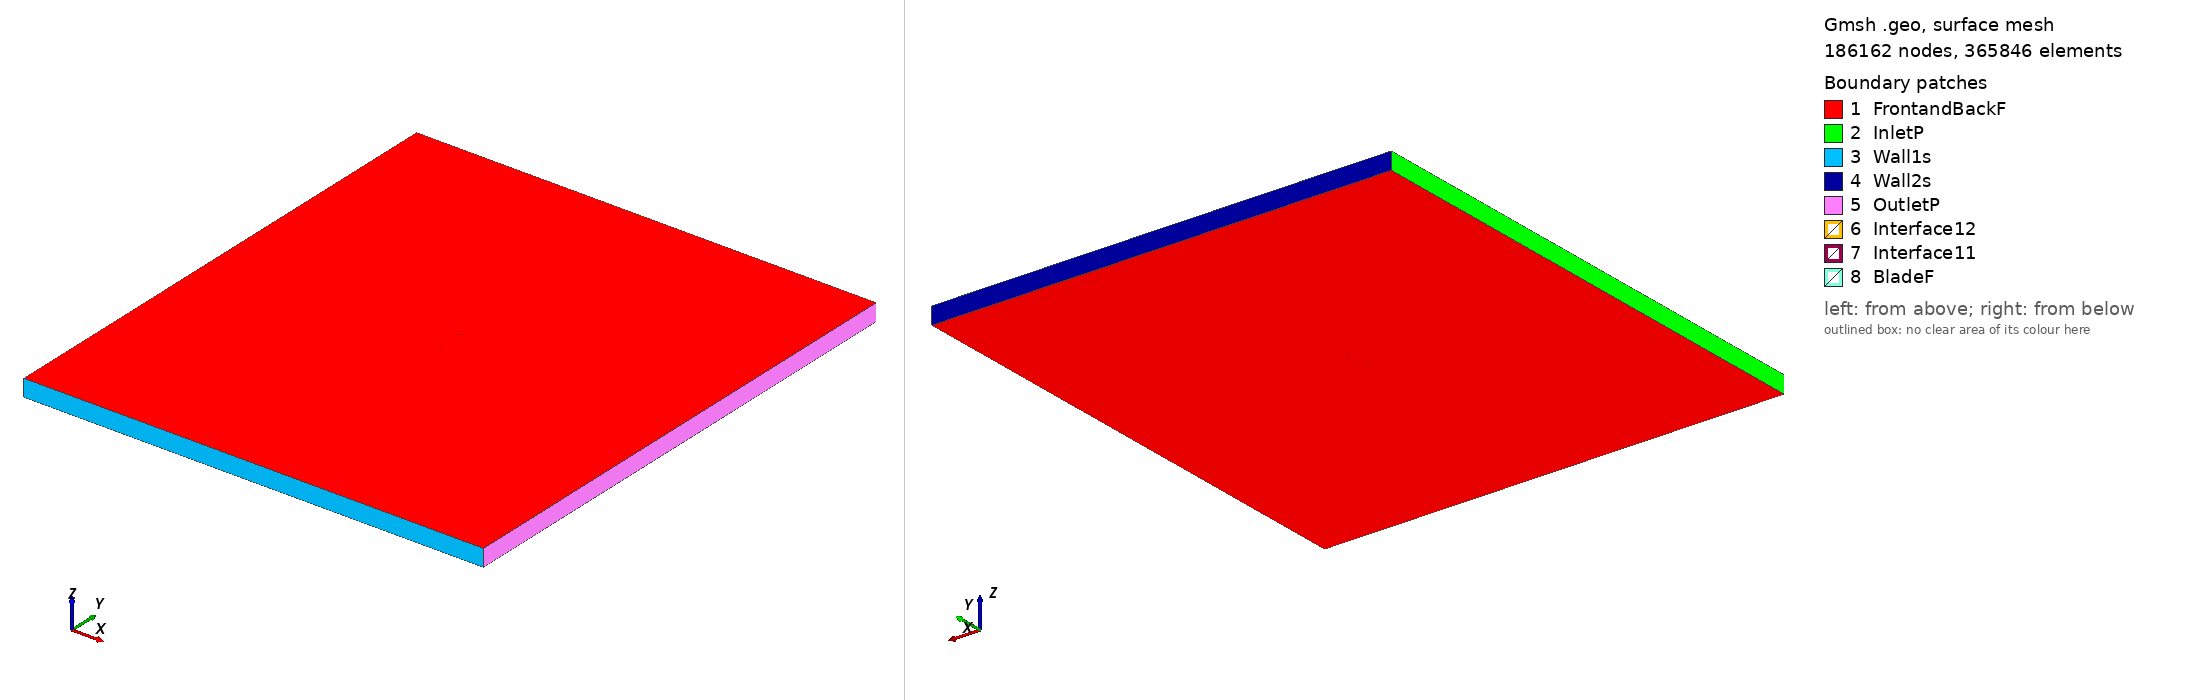

Gmsh geometry script, surface-meshed: 186162 nodes, 365846 surface elements. Boundary patches (legend numbers): 1 FrontandBackF, 2 InletP, 3 Wall1s, 4 Wall2s, 5 OutletP, 6 Interface12, 7 Interface11, 8 BladeF. Left view from above one corner, right view from below the opposite corner. Legend entries are the model's physical surfaces. The drawing asked Gmsh for element sizes between 1% and 20% of the model's largest extent; the script's own settings can give other sizes.

=== coanda3_tsr_0.76433_aoa_1.2677.geo (drawn) ===
SetFactory("OpenCASCADE");

Point(1) = {0.074970, 0.737942, 0, 1.0};
Point(2) = {0.071517, 0.738761, 0, 1.0};
Point(3) = {0.063839, 0.740397, 0, 1.0};
Point(4) = {0.048477, 0.743359, 0, 1.0};
Point(5) = {0.033098, 0.745582, 0, 1.0};
Point(6) = {0.017711, 0.747434, 0, 1.0};
Point(7) = {0.002315, 0.748855, 0, 1.0};
Point(8) = {-0.013096, 0.749659, 0, 1.0};
Point(9) = {-0.028516, 0.750000, 0, 1.0};
Point(10) = {-0.043946, 0.749879, 0, 1.0};
Point(11) = {-0.051672, 0.749355, 0, 1.0};
Point(12) = {-0.059408, 0.748369, 0, 1.0};
Point(13) = {-0.063283, 0.747530, 0, 1.0};
Point(14) = {-0.067166, 0.746381, 0, 1.0};
Point(15) = {-0.071061, 0.744647, 0, 1.0};
Point(16) = {-0.073015, 0.743502, 0, 1.0};
Point(17) = {-0.074982, 0.741771, 0, 1.0};
Point(18) = {-0.073076, 0.740727, 0, 1.0};
Point(19) = {-0.071166, 0.739913, 0, 1.0};
Point(20) = {-0.067328, 0.739057, 0, 1.0};
Point(21) = {-0.063473, 0.738971, 0, 1.0};
Point(22) = {-0.059612, 0.739117, 0, 1.0};
Point(23) = {-0.051894, 0.739332, 0, 1.0};
Point(24) = {-0.044180, 0.739316, 0, 1.0};
Point(25) = {-0.028755, 0.739206, 0, 1.0};
Point(26) = {-0.013334, 0.738865, 0, 1.0};
Point(27) = {0.002086, 0.738523, 0, 1.0};
Point(28) = {0.017499, 0.737874, 0, 1.0};
Point(29) = {0.032913, 0.737224, 0, 1.0};
Point(30) = {0.048323, 0.736420, 0, 1.0};
Point(31) = {0.063750, 0.736387, 0, 1.0};
Point(32) = {0.071464, 0.736371, 0, 1.0};
Point(33) = {0.074938, 0.736467, 0, 1.0};
Point(34) = {-0.074970, -0.737942, 0, 1.0};
Point(35) = {-0.071517, -0.738761, 0, 1.0};
Point(36) = {-0.063839, -0.740397, 0, 1.0};
Point(37) = {-0.048477, -0.743359, 0, 1.0};
Point(38) = {-0.033098, -0.745582, 0, 1.0};
Point(39) = {-0.017711, -0.747434, 0, 1.0};
Point(40) = {-0.002315, -0.748855, 0, 1.0};
Point(41) = {0.013096, -0.749659, 0, 1.0};
Point(42) = {0.028516, -0.750000, 0, 1.0};
Point(43) = {0.043946, -0.749879, 0, 1.0};
Point(44) = {0.051672, -0.749355, 0, 1.0};
Point(45) = {0.059408, -0.748369, 0, 1.0};
Point(46) = {0.063283, -0.747530, 0, 1.0};
Point(47) = {0.067166, -0.746381, 0, 1.0};
Point(48) = {0.071061, -0.744647, 0, 1.0};
Point(49) = {0.073015, -0.743502, 0, 1.0};
Point(50) = {0.074982, -0.741771, 0, 1.0};
Point(51) = {0.073076, -0.740727, 0, 1.0};
Point(52) = {0.071166, -0.739913, 0, 1.0};
Point(53) = {0.067328, -0.739057, 0, 1.0};
Point(54) = {0.063473, -0.738971, 0, 1.0};
Point(55) = {0.059612, -0.739117, 0, 1.0};
Point(56) = {0.051894, -0.739332, 0, 1.0};
Point(57) = {0.044180, -0.739316, 0, 1.0};
Point(58) = {0.028755, -0.739206, 0, 1.0};
Point(59) = {0.013334, -0.738865, 0, 1.0};
Point(60) = {-0.002086, -0.738523, 0, 1.0};
Point(61) = {-0.017499, -0.737874, 0, 1.0};
Point(62) = {-0.032913, -0.737224, 0, 1.0};
Point(63) = {-0.048323, -0.736420, 0, 1.0};
Point(64) = {-0.063750, -0.736387, 0, 1.0};
Point(65) = {-0.071464, -0.736371, 0, 1.0};
Point(66) = {-0.074938, -0.736467, 0, 1.0};

// Lines: first blade (splines 1-4)
Spline(1) = {1:33};
Spline(2) = {33,1};

// Lines: second blade (splines 5-8)
Spline(3) = {34:66};
Spline(4) = {66,34};

// Outer domain (points 20001-4 and lines)
Point(67) = {-13.50000000, -15.00000000, 0, 1.0};
Point(68) = {-13.50000000, 15.00000000, 0, 1.0};
Point(69) = {13.50000000, 15.00000000, 0, 1.0};
Point(70) = {13.50000000, -15.00000000, 0, 1.0};
Line(11) = {67, 68};
Line(12) = {68, 69};
Line(13) = {69, 70};
Line(14) = {67, 70};

// Interface (between moving and stationary domain) (circles)
Circle(9) = {0, 0, 0, 0.80000000, 0, 2*Pi};
Circle(10) = {0, 0, 0, 0.80000000, 0, 2*Pi};

// Loops collect Lines/Splines/etc (blade1, blade2, domain, first circle)
Line Loop(1) = {1:2};
Line Loop(2) = {3:4};
Line Loop(3) = {11,12,13,-14};
Line Loop(4) = {9};

// BooleanDifference cuts out the circle/interface from the domain
Plane Surface(1) = {3};
Plane Surface(2) = {4};
BooleanDifference{ Surface{1}; Delete;}{ Surface{2}; Delete;}

// This one cuts out the blades from the inner circle/interface
Line Loop(6) = {10};
Plane Surface(5) = {6};
Plane Surface(6) = {1};
Plane Surface(7) = {2};
BooleanDifference{ Surface{5}; Delete;}{ Surface{6,7}; Delete;}

// extrude to 3rd dimension
Extrude {0, 0, 1} {Surface{1}; Surface{5}; Layers{1}; Recombine;}

// Physical Surfaces are the named boundaries (patches)
Physical Surface("Interface11") = {12};
Physical Surface("Interface12") = {10};

// sides of domain
Physical Surface("InletP") = {6};
Physical Surface("OutletP") = {9};

// top and bottom of domain
Physical Surface("Wall1s") = {7};
Physical Surface("Wall2s") = {8};

// Check FrontandBackF by ensuring there is nothing in the 3rd dimension
Physical Surface("FrontandBackF") = {1,11,5,17};
Physical Surface("BladeF") = {13:16};
Physical Volume("Turbine") = {2};
Physical Volume("Farfield") = {1};

// settings for airfoil boundary layer
Field[1] = BoundaryLayer;
Field[1].EdgesList = {1:4};
Field[1].hwall_n = 1e-3;
Field[1].thickness = 1.5e-2;
Field[1].ratio = 1.05;
Field[1].Quads = 1;
BoundaryLayer Field = 1;

// control points for mesh (blade and interface)
// floor((arc length / 1.5mm)/ 2) -> Transfinite Line
Transfinite Line {1,3} = 101 Using Progression 1;
Transfinite Line {2,4} = 2 Using Progression 1;
Transfinite Line {9, 15} = 800 Using Progression 1;

// For more information on gmsh syntax, visit http://gmsh.info/doc/texinfo/gmsh.html
